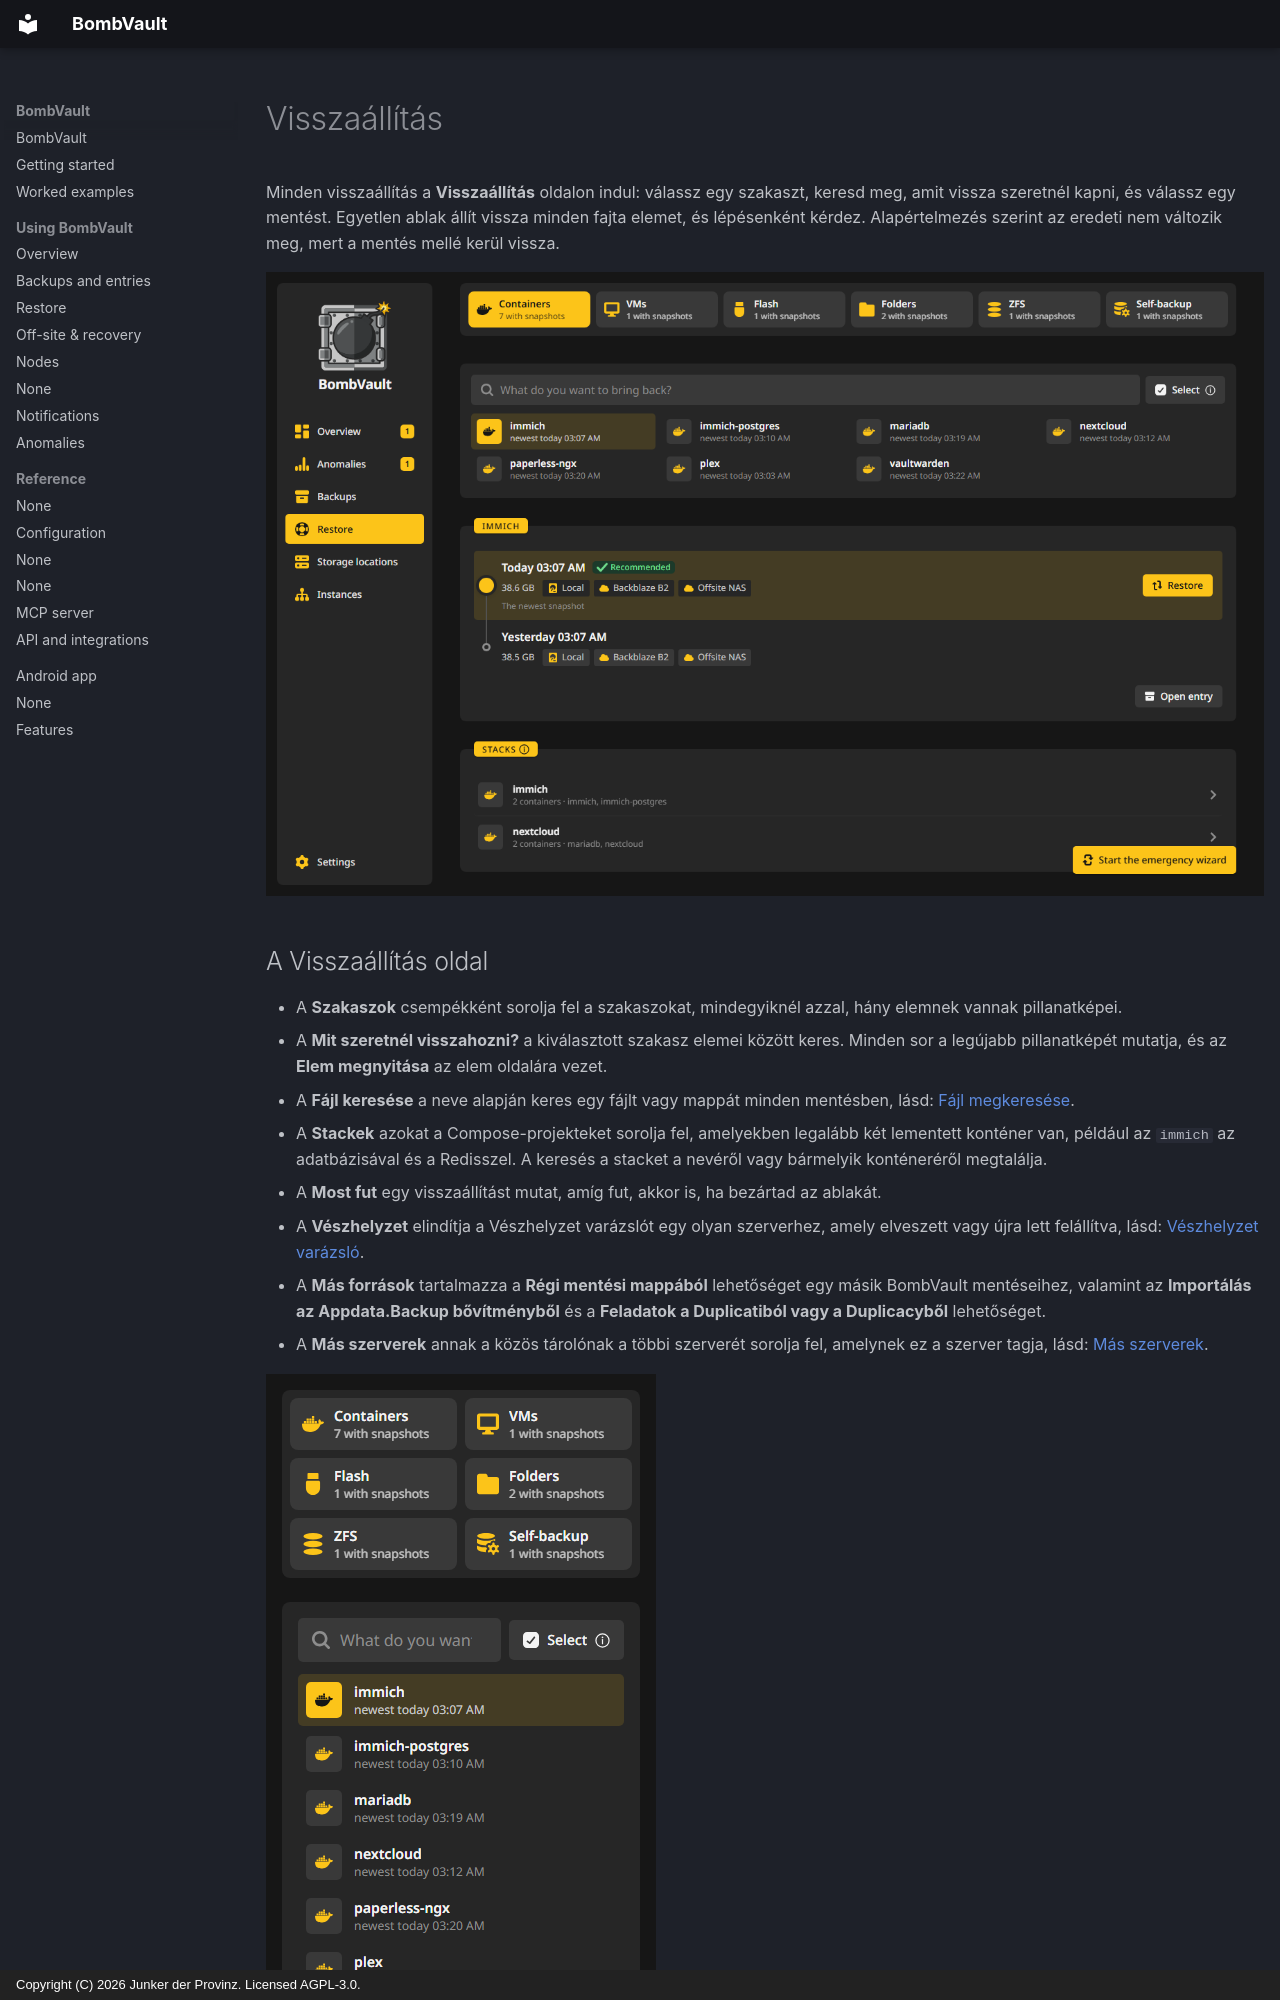

repository: junkerderprovinz/bombvault · page: restore.hu/index.html · generator: mkdocs · copyright: Copyright (C) 2026 Junker der Provinz. Licensed AGPL-3.0.

# Visszaállítás

Minden visszaállítás a **Visszaállítás** oldalon indul: válassz egy szakaszt, keresd meg, amit vissza szeretnél kapni, és válassz egy mentést. Egyetlen ablak állít vissza minden fajta elemet, és lépésenként kérdez. Alapértelmezés szerint az eredeti nem változik meg, mert a mentés mellé kerül vissza.

![A Visszaállítás oldal a szakaszokkal csempékként, a kereséssel és a Stackek kártyával.](assets/screenshots/restore/page-dark.png#only-dark)
![A Visszaállítás oldal a szakaszokkal csempékként, a kereséssel és a Stackek kártyával.](assets/screenshots/restore/page-light.png#only-light)

## A Visszaállítás oldal {#page}

- A **Szakaszok** csempékként sorolja fel a szakaszokat, mindegyiknél azzal, hány elemnek vannak pillanatképei.
- A **Mit szeretnél visszahozni?** a kiválasztott szakasz elemei között keres. Minden sor a legújabb pillanatképét mutatja, és az **Elem megnyitása** az elem oldalára vezet.
- A **Fájl keresése** a neve alapján keres egy fájlt vagy mappát minden mentésben, lásd: [Fájl megkeresése](#find-a-file).
- A **Stackek** azokat a Compose-projekteket sorolja fel, amelyekben legalább két lementett konténer van, például az `immich` az adatbázisával és a Redisszel. A keresés a stacket a nevéről vagy bármelyik konténeréről megtalálja.
- A **Most fut** egy visszaállítást mutat, amíg fut, akkor is, ha bezártad az ablakát.
- A **Vészhelyzet** elindítja a Vészhelyzet varázslót egy olyan szerverhez, amely elveszett vagy újra lett felállítva, lásd: [Vészhelyzet varázsló](offsite-recovery.md#emergency).
- A **Más források** tartalmazza a **Régi mentési mappából** lehetőséget egy másik BombVault mentéseihez, valamint az **Importálás az Appdata.Backup bővítményből** és a **Feladatok a Duplicatiból vagy a Duplicacyből** lehetőséget.
- A **Más szerverek** annak a közös tárolónak a többi szerverét sorolja fel, amelynek ez a szerver tagja, lásd: [Más szerverek](#other-servers).

![A Visszaállítás oldal telefonon.](assets/screenshots/restore/page-phone-dark.png#only-dark)
![A Visszaállítás oldal telefonon.](assets/screenshots/restore/page-phone-light.png#only-light)
